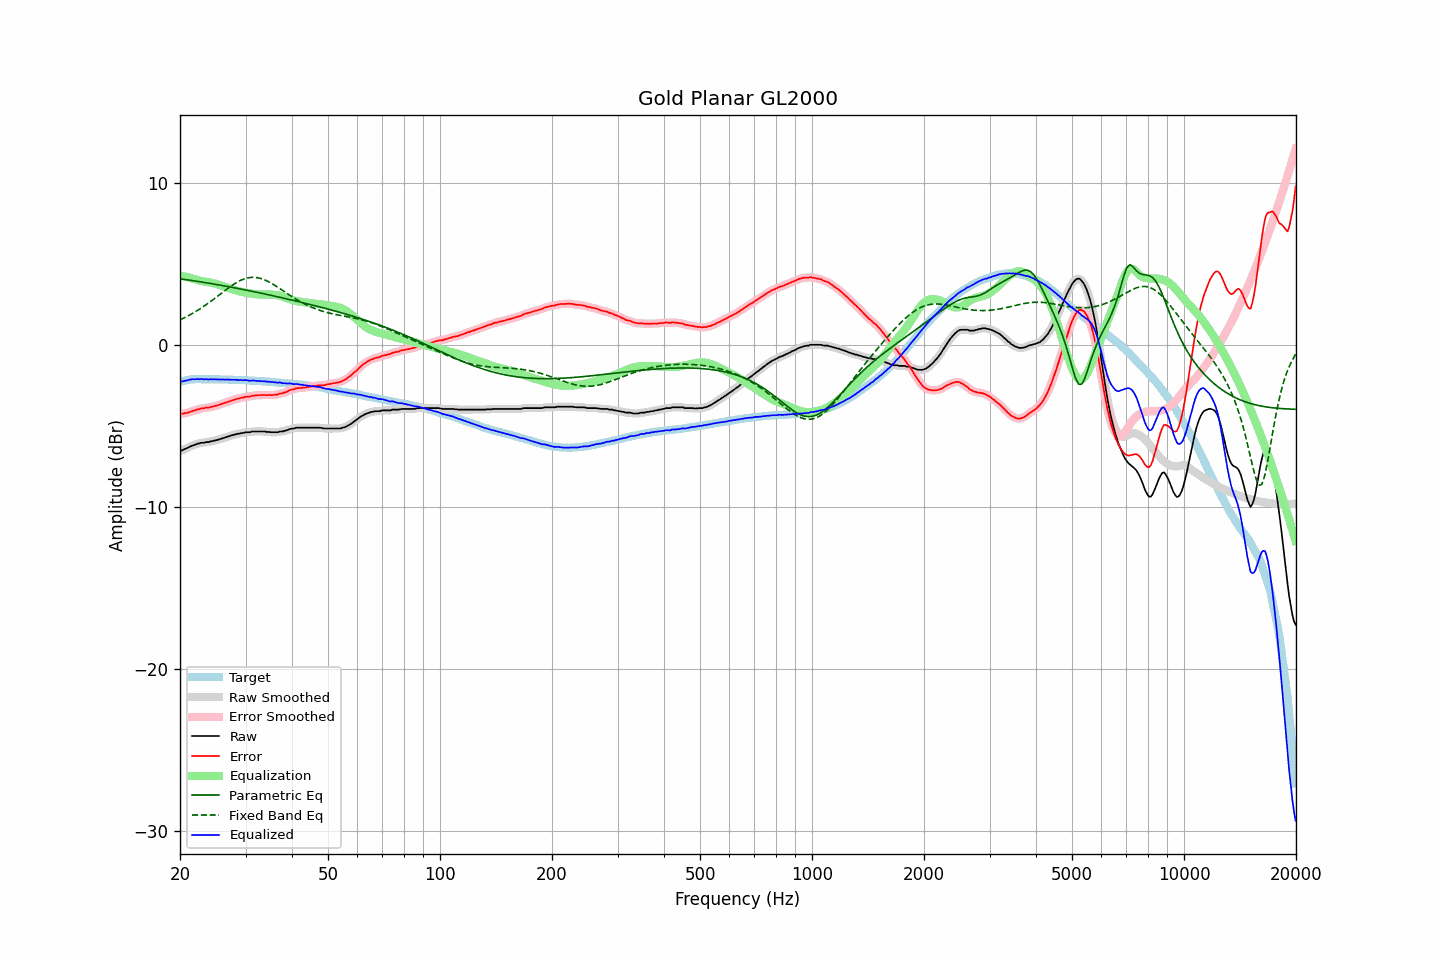

Source data for this figure (header and first rows):
frequency, raw, error, smoothed, error_smoothed, equalization, parametric_eq, fixed_band_eq, equalized_raw, equalized_smoothed, target
20.00, -6.55, -4.25, -6.55, -4.25, 4.27, 4.08, 1.54, -2.28, -2.28, -2.30
20.20, -6.52, -4.25, -6.52, -4.25, 4.26, 4.06, 1.59, -2.26, -2.26, -2.27
20.40, -6.49, -4.25, -6.48, -4.24, 4.24, 4.05, 1.64, -2.25, -2.25, -2.24
20.61, -6.43, -4.21, -6.44, -4.23, 4.22, 4.04, 1.69, -2.22, -2.23, -2.22
20.81, -6.40, -4.21, -6.39, -4.21, 4.19, 4.02, 1.73, -2.21, -2.20, -2.19
21.02, -6.35, -4.19, -6.35, -4.18, 4.17, 4.01, 1.79, -2.18, -2.18, -2.16
21.23, -6.29, -4.14, -6.30, -4.15, 4.15, 3.99, 1.84, -2.14, -2.15, -2.15
21.44, -6.26, -4.12, -6.25, -4.12, 4.12, 3.98, 1.90, -2.14, -2.13, -2.14
21.66, -6.21, -4.08, -6.22, -4.08, 4.09, 3.96, 1.95, -2.12, -2.13, -2.13
21.87, -6.18, -4.05, -6.18, -4.05, 4.05, 3.95, 2.01, -2.13, -2.12, -2.13
22.09, -6.15, -4.03, -6.14, -4.02, 4.02, 3.93, 2.07, -2.13, -2.12, -2.12
22.31, -6.10, -3.98, -6.11, -3.99, 3.99, 3.92, 2.13, -2.11, -2.12, -2.12
22.54, -6.10, -3.98, -6.08, -3.96, 3.97, 3.90, 2.19, -2.13, -2.11, -2.12
22.76, -6.05, -3.93, -6.07, -3.94, 3.95, 3.89, 2.26, -2.10, -2.12, -2.12
22.99, -6.05, -3.92, -6.05, -3.92, 3.93, 3.87, 2.32, -2.12, -2.12, -2.13
23.22, -6.05, -3.92, -6.03, -3.90, 3.91, 3.85, 2.39, -2.14, -2.12, -2.13
23.45, -6.01, -3.88, -6.03, -3.89, 3.89, 3.84, 2.46, -2.12, -2.14, -2.13
23.69, -6.01, -3.88, -6.01, -3.88, 3.88, 3.82, 2.53, -2.13, -2.13, -2.13
23.92, -6.01, -3.88, -5.99, -3.87, 3.86, 3.80, 2.60, -2.15, -2.13, -2.13
24.16, -5.96, -3.84, -5.98, -3.85, 3.84, 3.79, 2.68, -2.12, -2.13, -2.12
24.40, -5.96, -3.84, -5.95, -3.82, 3.82, 3.77, 2.75, -2.14, -2.13, -2.12
24.65, -5.92, -3.79, -5.93, -3.80, 3.80, 3.75, 2.82, -2.12, -2.13, -2.13
24.89, -5.91, -3.78, -5.91, -3.77, 3.77, 3.74, 2.90, -2.14, -2.13, -2.13
25.14, -5.88, -3.75, -5.88, -3.74, 3.74, 3.72, 2.98, -2.14, -2.13, -2.13
25.39, -5.85, -3.71, -5.85, -3.72, 3.71, 3.70, 3.05, -2.14, -2.14, -2.13
25.65, -5.82, -3.68, -5.82, -3.68, 3.68, 3.68, 3.13, -2.14, -2.14, -2.14
25.91, -5.79, -3.64, -5.79, -3.65, 3.65, 3.67, 3.21, -2.14, -2.14, -2.15
26.16, -5.76, -3.61, -5.76, -3.61, 3.62, 3.65, 3.28, -2.14, -2.14, -2.15
26.43, -5.73, -3.58, -5.73, -3.58, 3.58, 3.63, 3.36, -2.15, -2.15, -2.15
26.69, -5.69, -3.54, -5.69, -3.55, 3.55, 3.61, 3.43, -2.14, -2.15, -2.15
26.96, -5.66, -3.51, -5.66, -3.51, 3.51, 3.59, 3.51, -2.15, -2.15, -2.15
27.23, -5.63, -3.48, -5.63, -3.48, 3.48, 3.58, 3.58, -2.15, -2.15, -2.15
27.50, -5.60, -3.45, -5.60, -3.45, 3.44, 3.56, 3.65, -2.16, -2.16, -2.15
27.77, -5.57, -3.41, -5.57, -3.41, 3.41, 3.54, 3.71, -2.16, -2.16, -2.16
28.05, -5.54, -3.38, -5.54, -3.38, 3.38, 3.52, 3.78, -2.16, -2.16, -2.16
28.33, -5.52, -3.35, -5.52, -3.35, 3.35, 3.50, 3.84, -2.17, -2.17, -2.17
28.62, -5.49, -3.32, -5.50, -3.32, 3.33, 3.48, 3.90, -2.16, -2.17, -2.17
28.90, -5.49, -3.32, -5.48, -3.30, 3.30, 3.46, 3.95, -2.19, -2.18, -2.17
29.19, -5.45, -3.27, -5.46, -3.28, 3.28, 3.44, 4.00, -2.17, -2.18, -2.18
29.48, -5.45, -3.27, -5.44, -3.26, 3.26, 3.42, 4.04, -2.19, -2.18, -2.18
29.78, -5.42, -3.23, -5.42, -3.23, 3.24, 3.40, 4.07, -2.18, -2.18, -2.19
30.08, -5.40, -3.21, -5.41, -3.22, 3.22, 3.38, 4.10, -2.18, -2.19, -2.19
30.38, -5.40, -3.20, -5.40, -3.20, 3.20, 3.36, 4.13, -2.20, -2.20, -2.20
30.68, -5.40, -3.20, -5.39, -3.19, 3.18, 3.34, 4.15, -2.22, -2.21, -2.20
30.99, -5.39, -3.18, -5.38, -3.17, 3.17, 3.32, 4.16, -2.22, -2.21, -2.21
31.30, -5.35, -3.14, -5.36, -3.15, 3.15, 3.30, 4.17, -2.20, -2.21, -2.21
31.61, -5.35, -3.14, -5.35, -3.13, 3.14, 3.28, 4.17, -2.21, -2.21, -2.21
31.93, -5.35, -3.13, -5.35, -3.12, 3.13, 3.26, 4.16, -2.22, -2.22, -2.22
32.24, -5.35, -3.11, -5.35, -3.12, 3.12, 3.24, 4.15, -2.23, -2.23, -2.24
32.57, -5.35, -3.11, -5.35, -3.11, 3.11, 3.22, 4.13, -2.24, -2.24, -2.24
32.89, -5.35, -3.11, -5.35, -3.11, 3.11, 3.20, 4.10, -2.24, -2.24, -2.24
33.22, -5.35, -3.10, -5.35, -3.10, 3.10, 3.18, 4.07, -2.25, -2.25, -2.25
33.55, -5.35, -3.10, -5.35, -3.10, 3.10, 3.16, 4.04, -2.25, -2.25, -2.25
33.89, -5.36, -3.10, -5.36, -3.10, 3.10, 3.13, 4.00, -2.26, -2.26, -2.26
34.23, -5.38, -3.11, -5.37, -3.10, 3.11, 3.11, 3.95, -2.27, -2.27, -2.27
34.57, -5.38, -3.10, -5.38, -3.11, 3.11, 3.09, 3.90, -2.27, -2.28, -2.28
34.92, -5.39, -3.10, -5.39, -3.11, 3.10, 3.07, 3.85, -2.28, -2.29, -2.29
35.27, -5.40, -3.11, -5.40, -3.10, 3.10, 3.05, 3.79, -2.30, -2.29, -2.29
35.62, -5.40, -3.10, -5.40, -3.10, 3.10, 3.03, 3.73, -2.30, -2.31, -2.30
35.97, -5.40, -3.08, -5.41, -3.09, 3.09, 3.00, 3.67, -2.31, -2.32, -2.32
... 635 more rows
